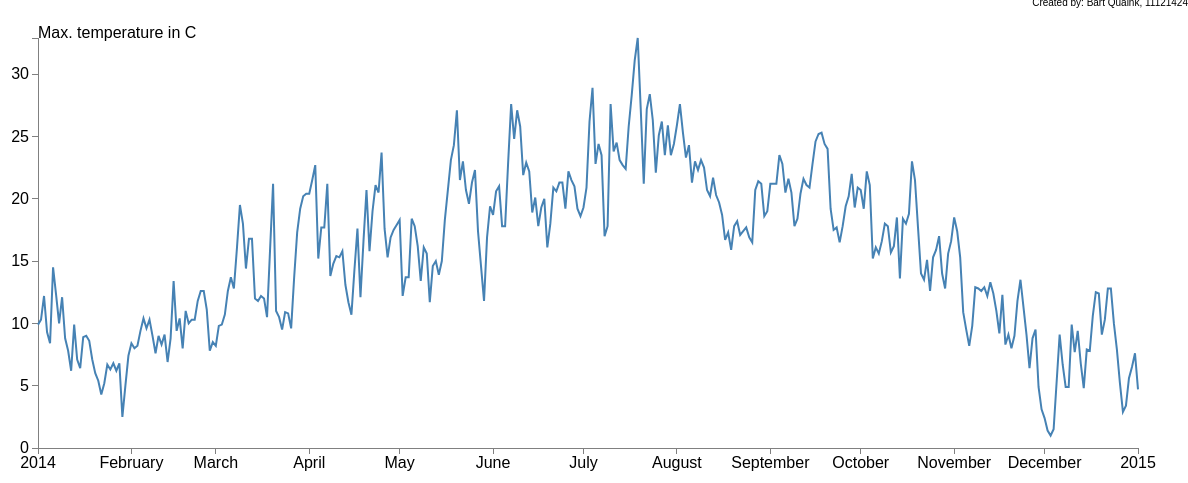
D3 v3 page, settled after 480 driven frames (8 s of simulated time); the page loaded 1 data file(s).


// ── d3line.js
// Created by: Bart Quaink
// student nr.: 11121424
// Creates an "interactive" graph of the maximum temperature in 2014

// Achieve Data
d3.json("KNMI.json", function (data) {

    // make canvas
    var margin = {top: 30, right: 50, bottom: 60, left: 100},
        width = 1250 - margin.left - margin.right,
        height = 500 - margin.top - margin.bottom;

    // set times and scales for x-axis
    var x = d3.time.scale().range([0, width]);
    var xAxis = d3.svg.axis().scale(x)
        .orient("bottom");

    // set times and scales for y-axis
    var y = d3.scale.linear().range([height, 0]);
    var yAxis = d3.svg.axis().scale(y)
        .orient("left");

    // define the svg line
    var svgline = d3.svg.line()
        .x(function(d) {return x(d.date); })
        .y(function(d) {return y(d.max_temp);});

    // add the svg canvas
    var svg = d3.select("body")
        .append("svg")
            .attr("width", width + margin.left + margin.right)
            .attr("height", height + margin.top + margin.bottom)
        .append("g")
            .attr("transform", "translate(" + margin.left + "," + margin.top + ")");

    // parse the date to javascript format
    var parseDate = d3.time.format("%Y/%m/%d").parse;

    // add the temperature and parsed date to the data
    data.forEach(function(d){
        d.date = parseDate(d.date);
        d.max_temp =+ (d.max_temp/10);
    });

    // scale the range of the data
    x.domain(d3.extent(data, function(d) { return d.date; }));
    y.domain([0, d3.max(data, function(d) { return d.max_temp; })]);

    // add the x-axis
    svg.append("g")
        .attr("class", "x axis")
        .attr("transform","translate(0," + height + ")")
        .call(xAxis);

    // add the y axis
    svg.append("g")
        .attr("class", "y axis")
        .call(yAxis)
        .append("text")
        .text("Max. temperature in C");

    // add the valueline path
    svg.append("path")
        .datum(data)
        .attr("class", "line")
        .attr("d", svgline);

    // create crosshair
    var crosshair = d3.select("svg");

    // start function on mousemovement
    crosshair.on("mousemove", function () {

        // remove crosshair after updated event
        crosshair.selectAll(".crosshair").remove();
        crosshair.selectAll(".infobox").remove();

        // d3.mouse returns an array of [x,y] coördinates
        var crossX = d3.mouse(this)[0];
        var crossY = d3.mouse(this)[1];

        // make sure the crosshair stays in the canvas
        if (crossX < margin.left) { crossX = margin.left; }
        if (crossY > margin.left + width) { crossY = margin.left + width; }

        // get the last day
        var lastday = x.invert(crossX - margin.left);

        // update value of x with the date
        var newdate = x(lastday)/3;

        // round the js date to an actual number
        var actualdate = data[Math.round(newdate)];

        // add the vertical line
        crosshair.append("line")
            .attr("class", "crosshair")
            .attr("x1", crossX)
            .attr("y1", margin.top)
            .attr("x2", crossX)
            .attr("y2", margin.top + height)
            .attr("stroke-width", 0.5)
            .attr("stroke", "black");

        // add the horizontal line
        crosshair.append("line")
            .attr("class", "crosshair")
            .attr("x1",margin.left)
            .attr("y1",y(actualdate.max_temp)+margin.top)
            .attr("x2",margin.left + width)
            .attr("y2",y(actualdate.max_temp)+margin.top)
            .attr("stroke-width", 0.5)
            .attr("stroke","black");

        // create info for tooltip, 0-15 is the date, then add the temperature
        var info = String(lastday).substring(0,15) + ": " + actualdate.max_temp + " degrees C";

        // add the tooltip, fixed location is bottom left of graph
        crosshair.append("text")
            .attr("class","infobox")
            .attr("class","infobox")
            .attr("x", margin.left + 10)
            .attr("y", height + margin.top - 10)
            .text(info);
    });
});


### data: KNMI.json
[
 {
  "date": "2014/01/01",
  "max_temp": "99"
 },
 {
  "date": "2014/01/02",
  "max_temp": "103"
 },
 {
  "date": "2014/01/03",
  "max_temp": "122"
 },
 {
  "date": "2014/01/04",
  "max_temp": "93"
 },
 {
  "date": "2014/01/05",
  "max_temp": "84"
 },
 {
  "date": "2014/01/06",
  "max_temp": "145"
 },
 {
  "date": "2014/01/07",
  "max_temp": "123"
 },
 {
  "date": "2014/01/08",
  "max_temp": "100"
 },
 "... 358 more items"
]